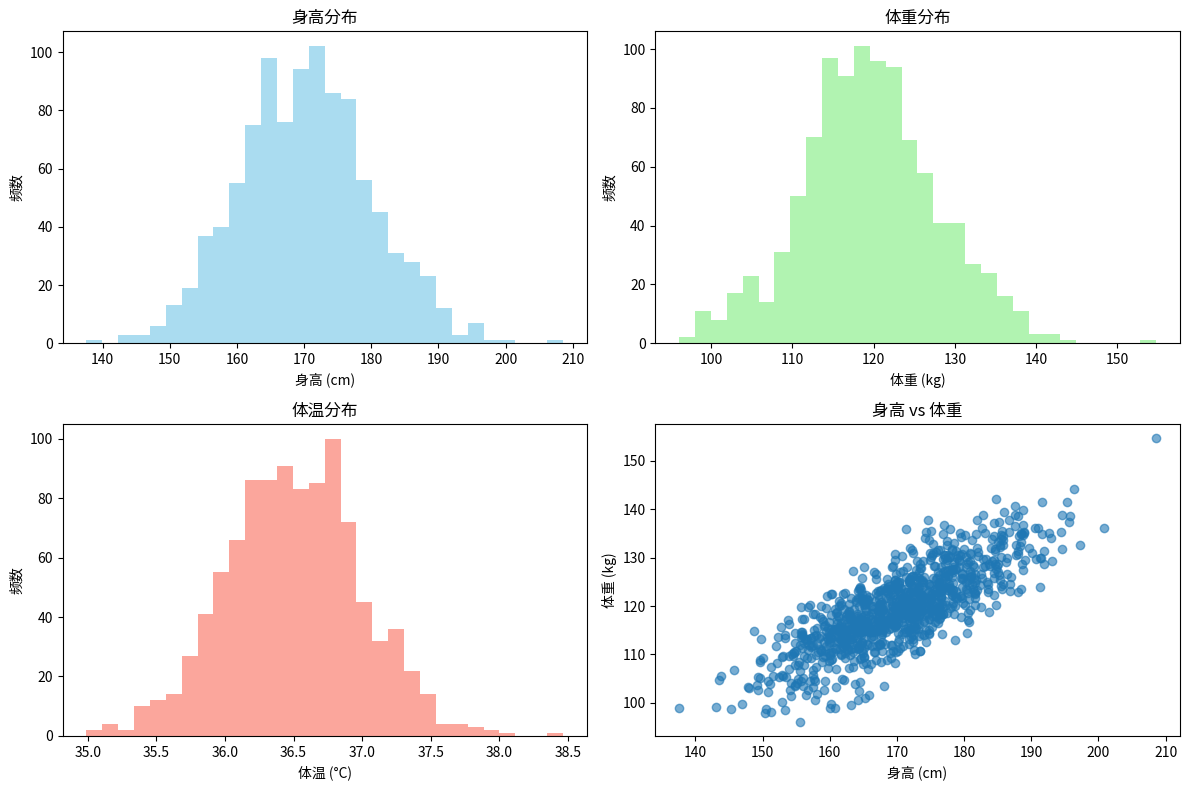
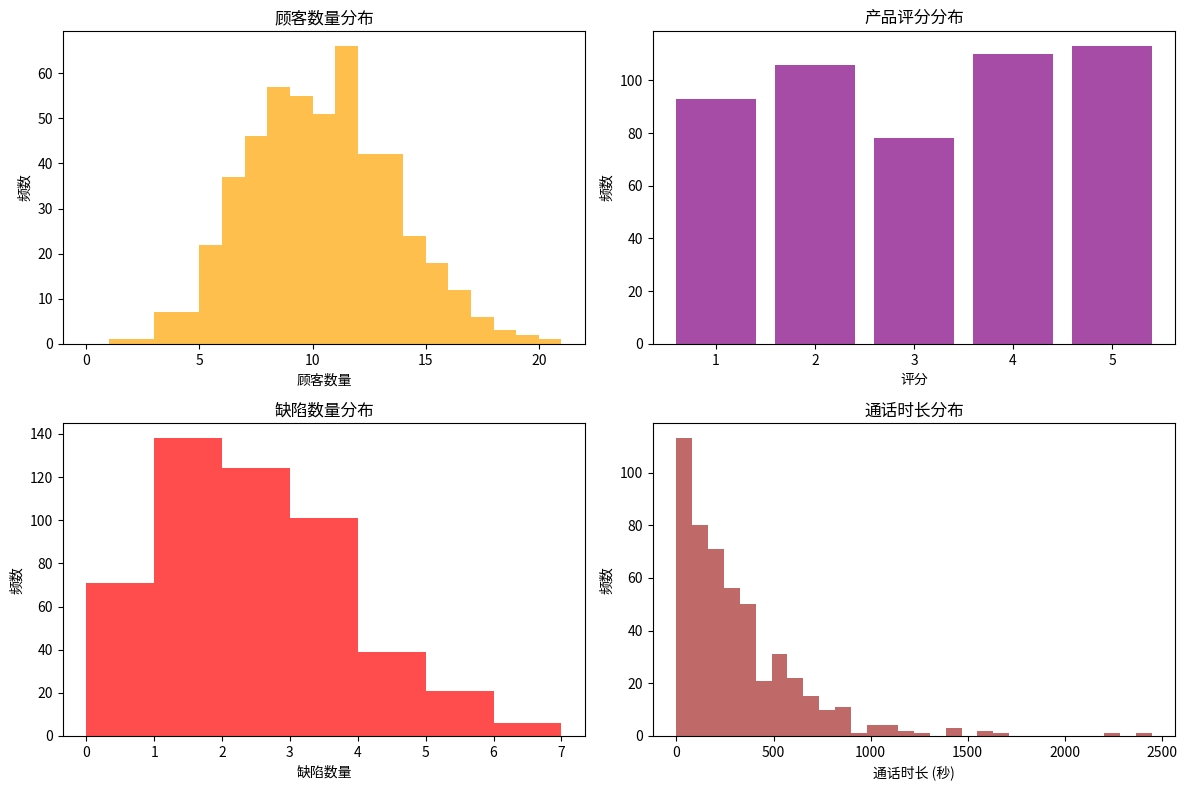

Here is the Python script that generated these plots, in order:
# 连续型数值数据示例
import numpy as np
import pandas as pd
import matplotlib.pyplot as plt

def continuous_data_example():
    """连续型数值数据示例"""
    
    print("=== 连续型数值数据示例 ===")
    
    # 生成连续型数据
    np.random.seed(42)
    n_samples = 1000
    
    # 身高数据（连续型）
    heights = np.random.normal(170, 10, n_samples)  # 均值170，标准差10
    weights = heights * 0.7 + np.random.normal(0, 5, n_samples)  # 体重与身高相关
    temperatures = np.random.normal(36.5, 0.5, n_samples)  # 体温
    
    # 创建数据框
    continuous_data = pd.DataFrame({
        '身高(cm)': heights,
        '体重(kg)': weights,
        '体温(°C)': temperatures,
        '年龄': np.random.randint(18, 65, n_samples)
    })
    
    print("连续型数据示例：")
    print(continuous_data.head())
    print(f"\n数据统计信息：")
    print(continuous_data.describe())
    
    # 可视化连续型数据分布
    plt.figure(figsize=(12, 8))
    
    plt.subplot(2, 2, 1)
    plt.hist(continuous_data['身高(cm)'], bins=30, alpha=0.7, color='skyblue')
    plt.title('身高分布')
    plt.xlabel('身高 (cm)')
    plt.ylabel('频数')
    
    plt.subplot(2, 2, 2)
    plt.hist(continuous_data['体重(kg)'], bins=30, alpha=0.7, color='lightgreen')
    plt.title('体重分布')
    plt.xlabel('体重 (kg)')
    plt.ylabel('频数')
    
    plt.subplot(2, 2, 3)
    plt.hist(continuous_data['体温(°C)'], bins=30, alpha=0.7, color='salmon')
    plt.title('体温分布')
    plt.xlabel('体温 (°C)')
    plt.ylabel('频数')
    
    plt.subplot(2, 2, 4)
    plt.scatter(continuous_data['身高(cm)'], continuous_data['体重(kg)'], alpha=0.6)
    plt.title('身高 vs 体重')
    plt.xlabel('身高 (cm)')
    plt.ylabel('体重 (kg)')
    
    plt.tight_layout()
    plt.show()
    
    return continuous_data

# 运行示例
continuous_df = continuous_data_example()

# 离散型数值数据示例
def discrete_data_example():
    """离散型数值数据示例"""
    
    print("\n=== 离散型数值数据示例 ===")
    
    # 生成离散型数据
    np.random.seed(42)
    n_samples = 500
    
    # 离散型数据
    customer_count = np.random.poisson(10, n_samples)  # 泊松分布：顾客数量
    product_rating = np.random.randint(1, 6, n_samples)  # 1-5星评分
    defect_count = np.random.binomial(20, 0.1, n_samples)  # 二项分布：缺陷数量
    call_duration = np.random.exponential(5, n_samples) * 60  # 指数分布：通话时长（秒）
    
    # 创建数据框
    discrete_data = pd.DataFrame({
        '顾客数量': customer_count,
        '产品评分': product_rating,
        '缺陷数量': defect_count,
        '通话时长(秒)': call_duration.astype(int)
    })
    
    print("离散型数据示例：")
    print(discrete_data.head())
    print(f"\n数据统计信息：")
    print(discrete_data.describe())
    
    # 可视化离散型数据
    plt.figure(figsize=(12, 8))
    
    plt.subplot(2, 2, 1)
    plt.hist(discrete_data['顾客数量'], bins=range(0, max(discrete_data['顾客数量'])+2), 
             alpha=0.7, color='orange')
    plt.title('顾客数量分布')
    plt.xlabel('顾客数量')
    plt.ylabel('频数')
    
    plt.subplot(2, 2, 2)
    value_counts = discrete_data['产品评分'].value_counts().sort_index()
    plt.bar(value_counts.index, value_counts.values, color='purple', alpha=0.7)
    plt.title('产品评分分布')
    plt.xlabel('评分')
    plt.ylabel('频数')
    
    plt.subplot(2, 2, 3)
    plt.hist(discrete_data['缺陷数量'], bins=range(0, max(discrete_data['缺陷数量'])+2), 
             alpha=0.7, color='red')
    plt.title('缺陷数量分布')
    plt.xlabel('缺陷数量')
    plt.ylabel('频数')
    
    plt.subplot(2, 2, 4)
    plt.hist(discrete_data['通话时长(秒)'], bins=30, alpha=0.7, color='brown')
    plt.title('通话时长分布')
    plt.xlabel('通话时长 (秒)')
    plt.ylabel('频数')
    
    plt.tight_layout()
    plt.show()
    
    return discrete_data

# 运行示例
discrete_df = discrete_data_example()
